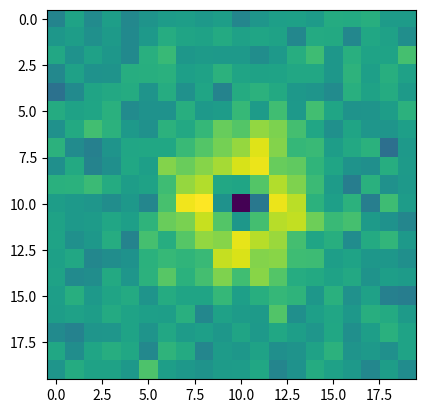

Source code (Python):
# [redacted]
import numpy as np
# import cmath
import math
import matplotlib.pyplot as plt


""" --- constans and parameters --- """

# D = len(wave.shape)
# N = (wave.shape)[0]
A = 0.3  # for tests good 0.13             # assumption: input is a | can also be variant of L=N*a with N=(wave.shape)[0]  \\ [0] is arbitrary because quadratic matrix


R = 1  # length from zero-point to potential-valleys 
M = 1   # mass of point particle
W = 1   # ... in units of time^-1
H_BAR =1#!!! actually: 6.62607015*10**(-34)    # J*s


mu = (M*W*R**2)/H_BAR
epsilon = A/R




""" --- hamiltonian and CO. --- """


def wave_to_lattice(wave):   # transformation can also be done implicitly in a later function 
    """transform given wavefunction "wave" to lattice units (discrete)"""
    D = len(wave.shape)             
    return A**(D/2)*wave        

# phi = wave_to_lattice(wave,a)


def laplace_in_lattice(phi):    # input phi has to be in lattice units
    """calculate the laplacian of a wavefunction "phi" """
    shape = phi.shape
    D = len(shape)      # assumption: quadratic arrays; for example 2D: NxN
    laplace = np.zeros(shape)
    for i in np.arange(0,D):
        laplace = laplace + np.roll(phi,1,i) - 2*phi + np.roll(phi,-1,i)
    return laplace


def potential_in_lattice(phi):
    """define the potential in lattice units with the same dimensions as input wavefunction "phi" """
    V = np.zeros(phi.shape)
    N = phi.shape[0]
    for index, value in np.ndenumerate(phi):
        index_arr = np.array(index)
        V[index] = mu/8 * (epsilon**2*np.dot(index_arr-int(N/2),index_arr-int(N/2))-1)**2       
    return V        
                                # move potential to lattice centrum to obtain all wanted values! -> index_arr-int(n/2)
                                # i understood the lattice moving for the potential
                            ##### BUT how does this influence in which way we input our given wavefunction??? is it already central????

def hamiltonian_in_lattice(phi):
    """calculate the hamiltonian of a given wavefunction "phi" """    
    #phi = wave_to_lattice(wave) # phi already input
    H = - 1/(2*mu*epsilon**2)*laplace_in_lattice(phi) + potential_in_lattice(phi) * phi
    return H



# scalar product
def scal_prod(phi1,phi2):
    """calculates the scalar product/inner product of two wavefunctions"""
    return np.sum(np.multiply(np.conjugate(phi1),phi2))





"""check for characteristics: - linear, - hermitian, -""" 
#!#!#!#!#! checks were done before upload of scipt with the info

# wrong
def check_hermitian(hamiltonian,error):      # geht nur für 2D arrays durch np.matrix!!!
    ham_matrix = np.matrix(hamiltonian)
    ham_adj = ham_matrix.getH()
        ## dont check hermitian of hamiltonian on phi but hamiltonian itself!
    if abs((ham_matrix - ham_adj)).all() <= error:
        result = "hermitian"
    else:
        result = "non-hermitian"
    return print(result)
# wrong

def check_linear(wave,error):
                # hamilton(lambda*phi) == lambda*hamilton(phi)      # -> welche Zahl als Beispiel?: einfach mal 27.9
                # hamilton(phi+phi´) == hamilton(phi) + hamilton(phi´)      # wie phi´ aus phi erzeugen?: wave@wave
    wave2 = wave@wave
    linear1 = hamiltonian_in_lattice(27.9*(wave-wave2))
    linear2 = 27.9*(hamiltonian_in_lattice(wave)-hamiltonian_in_lattice(wave2))
    if (abs(linear1 == linear2)).all() <= error:
        result = "linear"
    else:
        result = "non-linear"
    return print(result)






""" --- integrators --- """

M = 1000     # large value
T = 1   # time
tau = T/M   # time step


def so_integrator(phi0):
    """solves the time dependent schrödinger equation for a given wavefunction "phi0" with the second-order integrator"""
    start = phi0
    for m in np.arange(1,M+1):
        iteration = start - 1j*tau*hamiltonian_in_lattice(start) - 1/2*tau**2*hamiltonian_in_lattice(hamiltonian_in_lattice(start))
        start = iteration
    return iteration
    # I think this is correctly implemented
    ##### BUT had a question here: how do we show complex numbers in animation????



""" --- check unitarity --- """

def check_so_unitarity(phi0,error):   
    """checks the unitarity of the second-order evolution operator via conservation of the norm of states"""   
    phitau = so_integrator(phi0)
    # if round(scal_prod(phi0,phi0).real,round_stop) == round(scal_prod(phitau,phitau).real,round_stop):
    if abs((scal_prod(phi0,phi0).real)-(scal_prod(phitau,phitau))) <= error:
        result = "OK, evolution operator is unitary."
    else:
        result = "WARNING, evolution operator is not unitary."
    return print(result)



""" --- check error --- """

# wrong
def exp_array(array,k):
    array = np.identity() + array
    for i in np.arange(0,k+1):
        array = (array**k)/math.factorial(k)    ### array**k is different than wanted definition 
    return array
# wrong








# ----- tests -----


test_2D = np.array([[[1.3,4.27],[3.6,5.9]]])
test_2D2 = np.array([[[2,5+1j],[3,9+4j]]])
test_3D = np.array([[[2,32],[2,1]],[[2,7],[2,3]]])


size = 20
test_2D3 = np.random.rand(size,size)+ 1j * np.random.rand(size,size)

f = potential_in_lattice(test_2D3)
#g = hamiltonian_in_lattice(test_2D3).real
h = so_integrator(test_2D3).real

plt.imshow(f, interpolation='none')
plt.show()
plt.imshow(test_2D3.real, interpolation='none')
plt.show()
plt.imshow(h, interpolation='none')
plt.show()





#print(laplace_in_lattice(test_2D3))
#check_hermitian(test_2D3,1)
#check_linear(test_2D3,0.01)


#print(so_integrator(test_2D3))
#a=so_integrator(test_2D3)

#check_so_unitarity(test_2D3,0.001)






#print(test_2D3)


#print(exp_array(test_2D,5))

#print(round(scal_prod(test_2D,test_2D).real,7))

#print(round(scal_prod(so_integrator(test_2D),so_integrator(test_2D)).real,8))


#print(check_hermitian(test_3D)) # geht nicht durch 3D

#print(check_hermitian(test_2D))
#print(check_hermitian(test_2D2))

#print(check_linear(test_2D,......))        inputs fehlen für hermitian


#print(np.arange(1,10+1))


#print(test)
#print(np.roll(test,1,0))

# axis 2 -> x
# axis 1 -> y
# axis 0 -> z




#input()